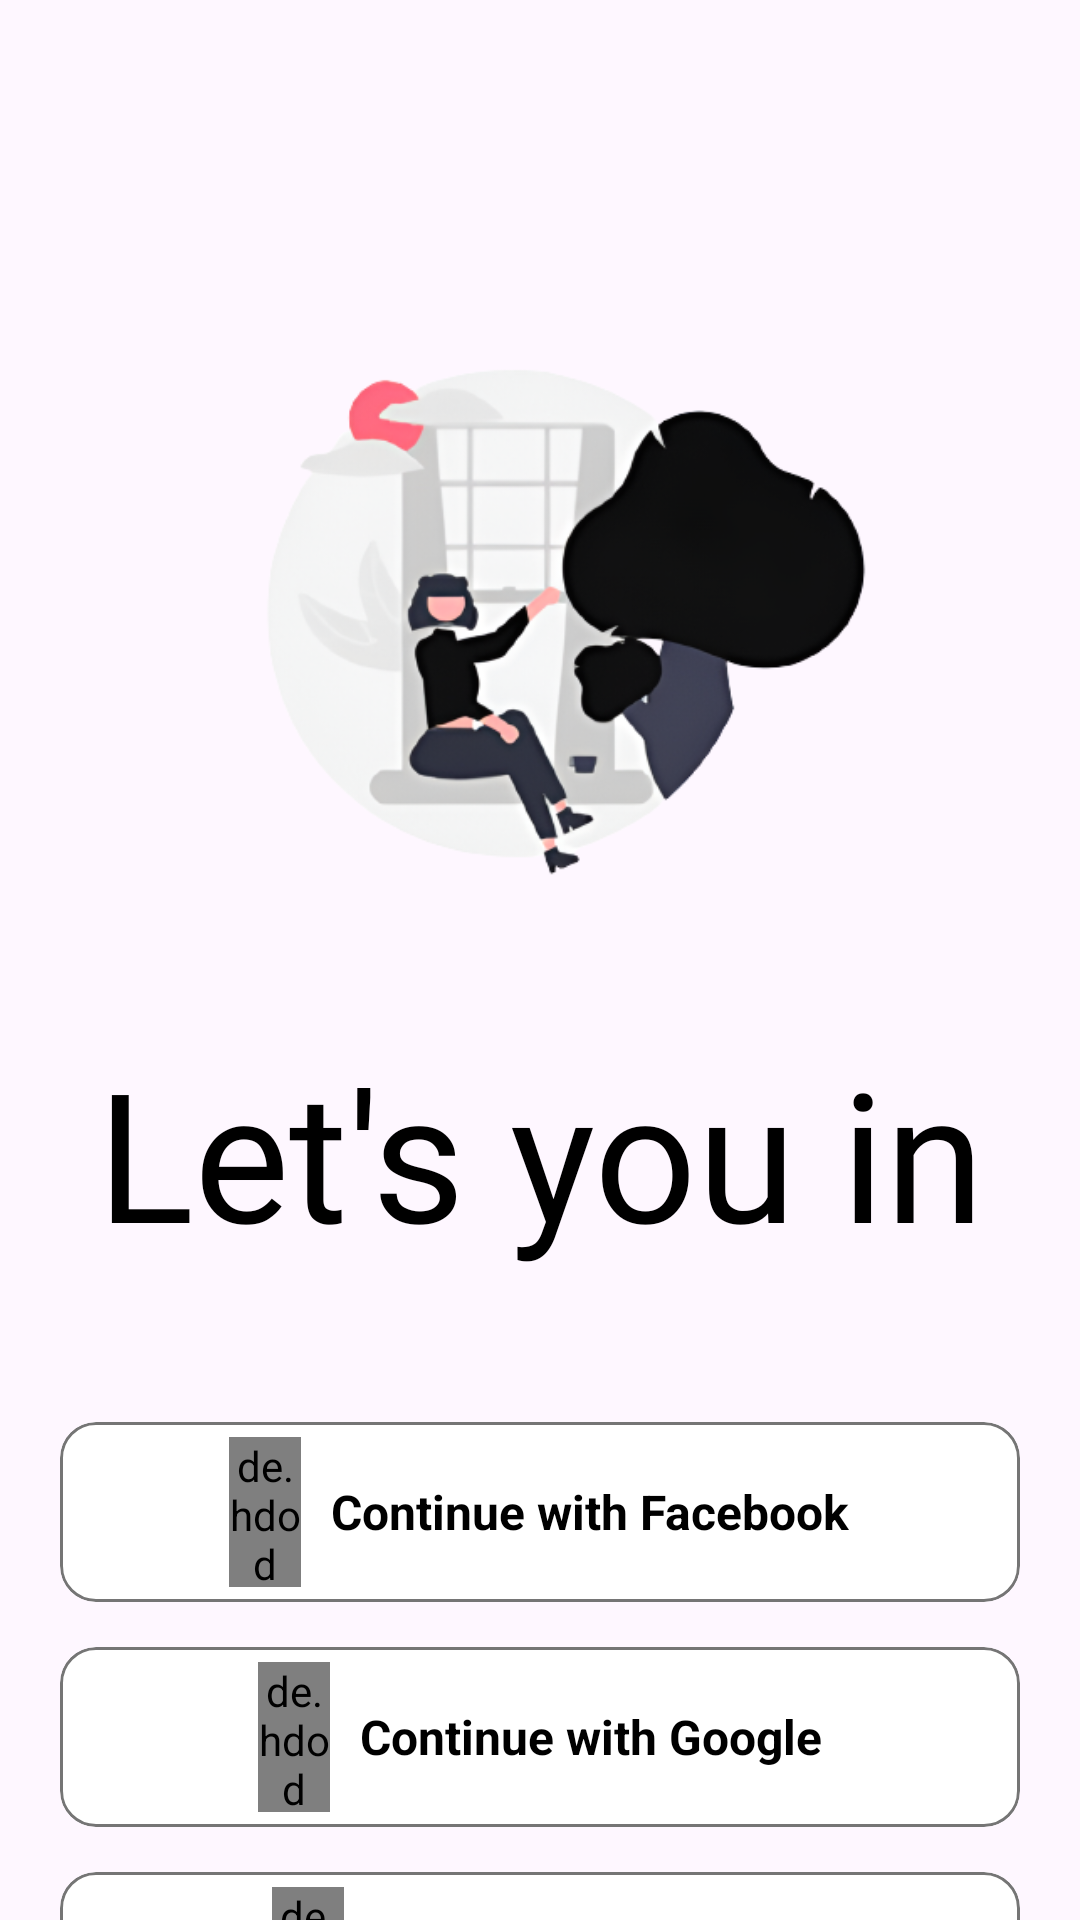

This screen was rendered from an Android layout file. Write that file and the resources it references.
<!-- AndroidManifest.xml: application theme Theme.CipherCart -->
<!-- res/layout/fragment_home_page.xml -->
<?xml version="1.0" encoding="utf-8"?>
<androidx.constraintlayout.widget.ConstraintLayout xmlns:android="http://schemas.android.com/apk/res/android"
    xmlns:tools="http://schemas.android.com/tools"
    android:layout_width="match_parent"
    android:layout_height="match_parent"
    xmlns:app="http://schemas.android.com/apk/res-auto"
    tools:context=".fragments.start.ChooseSignInFragment">

    <androidx.appcompat.widget.Toolbar
        android:id="@+id/toolbar1"
        android:layout_width="match_parent"
        android:layout_height="wrap_content"
        app:layout_constraintEnd_toEndOf="parent"
        app:layout_constraintStart_toStartOf="parent"
        app:layout_constraintTop_toTopOf="parent">

    </androidx.appcompat.widget.Toolbar>

    <LinearLayout
        android:id="@+id/image"
        android:layout_width="match_parent"
        android:layout_height="0dp"
        app:layout_constraintBottom_toBottomOf="parent"
        app:layout_constraintEnd_toEndOf="parent"
        app:layout_constraintStart_toStartOf="parent"
        app:layout_constraintTop_toBottomOf="@id/toolbar1"
        android:orientation="vertical">

        <LinearLayout
            android:layout_width="match_parent"
            android:layout_height="wrap_content"
            android:orientation="vertical">

            <ImageView
                android:layout_width="wrap_content"
                android:layout_height="280dp"
                android:layout_gravity="center"
                android:src="@drawable/preview"/>

        </LinearLayout>

        <LinearLayout
            android:layout_width="match_parent"
            android:layout_height="wrap_content"
            android:orientation="vertical">

            <TextView
                android:id="@+id/textView"
                android:layout_width="match_parent"
                android:layout_height="wrap_content"
                android:layout_marginBottom="50dp"
                android:fontFamily="@font/app_font"
                android:text="Let's you in"
                android:gravity="center_horizontal"
                android:textColor="@color/black"
                android:textSize="60sp" />

            <com.google.android.material.card.MaterialCardView
                android:id="@+id/facebook1"
                android:layout_width="match_parent"
                android:layout_height="60dp"
                android:layout_marginRight="20dp"
                android:layout_marginLeft="20dp"
                android:backgroundTint="@color/white"
                app:cardCornerRadius="12dp"
                app:strokeColor="@color/grey_600"
                app:strokeWidth="1dp">

                <LinearLayout
                    android:layout_width="match_parent"
                    android:layout_height="match_parent"
                    android:padding="5dp"
                    android:orientation="horizontal"
                    android:gravity="center_horizontal">


                    <de.hdodenhof.circleimageview.CircleImageView
                        android:id="@+id/imageView"
                        android:layout_width="24dp"
                        android:layout_gravity="center"
                        android:layout_height="wrap_content"
                        android:src="@drawable/facebook" />

                    <TextView
                        android:id="@+id/textView3"
                        android:layout_width="wrap_content"
                        android:layout_height="match_parent"
                        android:layout_marginLeft="10dp"
                        android:textColor="@color/black"
                        android:textSize="16sp"
                        android:textStyle="bold"
                        android:gravity="center"
                        android:text="Continue with Facebook"
                        app:layout_constraintBottom_toBottomOf="parent" />


                </LinearLayout>


            </com.google.android.material.card.MaterialCardView>

            <com.google.android.material.card.MaterialCardView
                android:id="@+id/google1"
                android:layout_width="match_parent"
                android:layout_height="60dp"
                android:layout_marginRight="20dp"
                android:layout_marginLeft="20dp"
                android:layout_marginTop="15dp"
                android:backgroundTint="@color/white"
                app:cardCornerRadius="12dp"
                app:strokeColor="@color/grey_600"
                app:strokeWidth="1dp">

                <LinearLayout
                    android:layout_width="match_parent"
                    android:layout_height="match_parent"
                    android:padding="5dp"
                    android:orientation="horizontal"
                    android:gravity="center_horizontal">


                    <de.hdodenhof.circleimageview.CircleImageView
                        android:id="@+id/imageView2"
                        android:layout_width="24dp"
                        android:layout_gravity="center"
                        android:layout_height="wrap_content"
                        android:src="@drawable/google" />

                    <TextView
                        android:id="@+id/textView4"
                        android:layout_width="wrap_content"
                        android:layout_height="match_parent"
                        android:layout_marginLeft="10dp"
                        android:textColor="@color/black"
                        android:textSize="16sp"
                        android:textStyle="bold"
                        android:gravity="center"
                        android:text="Continue with Google"
                        app:layout_constraintBottom_toBottomOf="parent" />


                </LinearLayout>


            </com.google.android.material.card.MaterialCardView>

            <com.google.android.material.card.MaterialCardView
                android:id="@+id/Apple1"
                android:layout_width="match_parent"
                android:layout_height="60dp"
                android:layout_marginRight="20dp"
                android:layout_marginLeft="20dp"
                android:layout_marginTop="15dp"
                android:backgroundTint="@color/white"
                app:cardCornerRadius="12dp"
                app:strokeColor="@color/grey_600"
                app:strokeWidth="1dp">

                <LinearLayout
                    android:layout_width="match_parent"
                    android:layout_height="match_parent"
                    android:padding="5dp"
                    android:orientation="horizontal"
                    android:gravity="center_horizontal">


                    <de.hdodenhof.circleimageview.CircleImageView
                        android:id="@+id/imageView3"
                        android:layout_width="24dp"
                        android:layout_gravity="center"
                        android:layout_height="wrap_content"
                        android:src="@drawable/logo_apple" />

                    <TextView
                        android:id="@+id/textView5"
                        android:layout_width="wrap_content"
                        android:layout_height="match_parent"
                        android:layout_marginLeft="10dp"
                        android:textColor="@color/black"
                        android:textSize="16sp"
                        android:textStyle="bold"
                        android:gravity="center"
                        android:text="Continue with Apple"
                        app:layout_constraintBottom_toBottomOf="parent" />


                </LinearLayout>


            </com.google.android.material.card.MaterialCardView>

            <RelativeLayout
                android:layout_width="match_parent"
                android:layout_height="wrap_content"
                android:layout_marginTop="30dp"
                android:layout_marginBottom="30dp">

                <View
                    android:layout_width="match_parent"
                    android:layout_height="1dp"
                    android:layout_marginStart="12dp"
                    android:layout_marginTop="12dp"
                    android:layout_marginEnd="12dp"
                    android:layout_marginBottom="12dp"
                    android:background="@color/grey_600" />

                <TextView
                    android:layout_width="wrap_content"
                    android:layout_height="wrap_content"
                    android:layout_centerHorizontal="true"
                    android:background="@android:color/white"
                    android:padding="2dp"
                    android:text=" or "
                    android:textSize="16sp"
                    android:textStyle="bold" />
            </RelativeLayout>

            <Button
                android:id="@+id/sign_in_with_password"
                android:layout_width="match_parent"
                android:layout_height="wrap_content"
                android:backgroundTint="@color/black"
                android:layout_marginLeft="10dp"
                android:layout_marginRight="10dp"
                android:foreground="?android:attr/actionBarItemBackground"
                android:paddingTop="15dp"
                android:paddingBottom="15dp"
                android:text="Sign in with password"
                android:textColor="@color/white"
                android:textSize="20sp" />

            <LinearLayout
                android:layout_width="match_parent"
                android:layout_height="match_parent"
                android:layout_marginTop="15dp"
                android:layout_marginBottom="10dp"
                android:gravity="center_horizontal"
                android:orientation="horizontal">


                <TextView
                    android:layout_width="wrap_content"
                    android:layout_height="wrap_content"
                    android:layout_gravity="bottom"
                    android:layout_marginEnd="5dp"
                    android:text="Dont Have an account ?"
                    android:textColor="#707070"
                    android:textSize="16sp" />

                <TextView
                    android:id="@+id/sign_up"
                    android:layout_width="wrap_content"
                    android:layout_height="wrap_content"
                    android:layout_gravity="bottom"
                    android:text="Sign up"
                    android:textColor="@color/black"
                    android:textSize="16sp"
                    android:textStyle="bold" />
            </LinearLayout>








        </LinearLayout>












    </LinearLayout>





</androidx.constraintlayout.widget.ConstraintLayout>
<!-- resources referenced by this layout -->
<resources>
  <color name="black">#FF000000</color>
  <color name="grey_600">#757575</color>
  <color name="white">#FFFFFF</color>
  <!-- drawable facebook (drawable) -->
  <vector android:height="40dp" android:viewportHeight="1024"
      android:viewportWidth="1024" android:width="40dp" xmlns:android="http://schemas.android.com/apk/res/android">
      <path android:fillColor="#1877F2" android:pathData="M1024,512C1024,229.2 794.8,0 512,0S0,229.2 0,512c0,255.6 187.2,467.4 432,505.8V660h-130V512h130v-112.8c0,-128.3 76.4,-199.2 193.4,-199.2 56,0 114.6,10 114.6,10v126h-64.6c-63.6,0 -83.4,39.5 -83.4,80V512h142l-22.7,148H592v357.8C836.8,979.4 1024,767.6 1024,512z"/>
      <path android:fillColor="#FFFFFF" android:pathData="M711.3,660L734,512H592v-96c0,-40.5 19.8,-80 83.4,-80h64.6V210s-58.6,-10 -114.6,-10c-117,0 -193.4,70.9 -193.4,199.2V512h-130v148h130v357.8A512.9,512.9 0,0 0,512 1024a512.9,512.9 0,0 0,80 -6.2V660h119.3z"/>
  </vector>
  <!-- drawable logo_apple (drawable) -->
  <vector android:height="45dp" android:viewportHeight="1024"
      android:viewportWidth="1024" android:width="45dp" xmlns:android="http://schemas.android.com/apk/res/android">
      <path android:fillColor="#FF000000" android:pathData="M667.2,307.8c-67.2,0 -95.6,33 -142.4,33 -48,0 -84.6,-32.8 -142.8,-32.8 -57,0 -117.8,35.8 -156.4,96.8 -54.2,86 -45,248 42.8,386 31.4,49.4 73.4,104.8 128.4,105.4h1c47.8,0 62,-32.2 127.8,-32.6h1c64.8,0 77.8,32.4 125.4,32.4h1c55,-0.6 99.2,-62 130.6,-111.2 22.6,-35.4 31,-53.2 48.4,-93.2 -127,-49.6 -147.4,-234.8 -21.8,-305.8 -38.4,-49.4 -92.2,-78 -143,-78z"/>
      <path android:fillColor="#FF000000" android:pathData="M652.4,128c-40,2.8 -86.6,29 -114,63.2 -24.8,31 -45.2,77 -37.2,121.6h3.2c42.6,0 86.2,-26.4 111.6,-60.2 24.6,-32.2 43.2,-77.8 36.4,-124.6z"/>
  </vector>
  <style name="Theme.CipherCart" parent="Base.Theme.CipherCart" />
  <style name="Base.Theme.CipherCart" parent="Theme.Material3.DayNight.NoActionBar">
          
           <item name="colorPrimary">@color/black</item>
           <item name="colorPrimaryVariant">@color/grey_800</item>
           <item name="colorSecondary">@color/grey_700</item>
           <item name="colorSecondaryVariant">@color/grey_600</item>
           <item name="colorError">@color/red</item>
           <item name="colorOnPrimary">@color/grey_400</item>
           <item name="colorOnSecondary">@color/grey_300</item>
           <item name="colorOnBackground">@color/grey_200</item>
           <item name="colorOnError">@color/red</item>
  
  
          <item name="colorSurface">#FFFFFF</item>
          <item name="colorOnSurface">@color/black</item>
          <item name="colorOnSurfaceVariant">@color/black</item>
          <item name="colorOutline">@color/grey_500</item>
  
          
  
  
  
  
  
  
  
  
  
  
  
  
  
  
  
  
  
  
  
  
  
  
  
  
  
  
  
  
  
  
  
  
  
      </style>
  <color name="grey_800">#424242</color>
  <color name="grey_700">#616161</color>
  <color name="red">#FF0000</color>
  <color name="grey_400">#BDBDBD</color>
  <color name="grey_300">#E0E0E0</color>
  <color name="grey_200">#EEEEEE</color>
  <color name="grey_500">#9E9E9E</color>
</resources>
